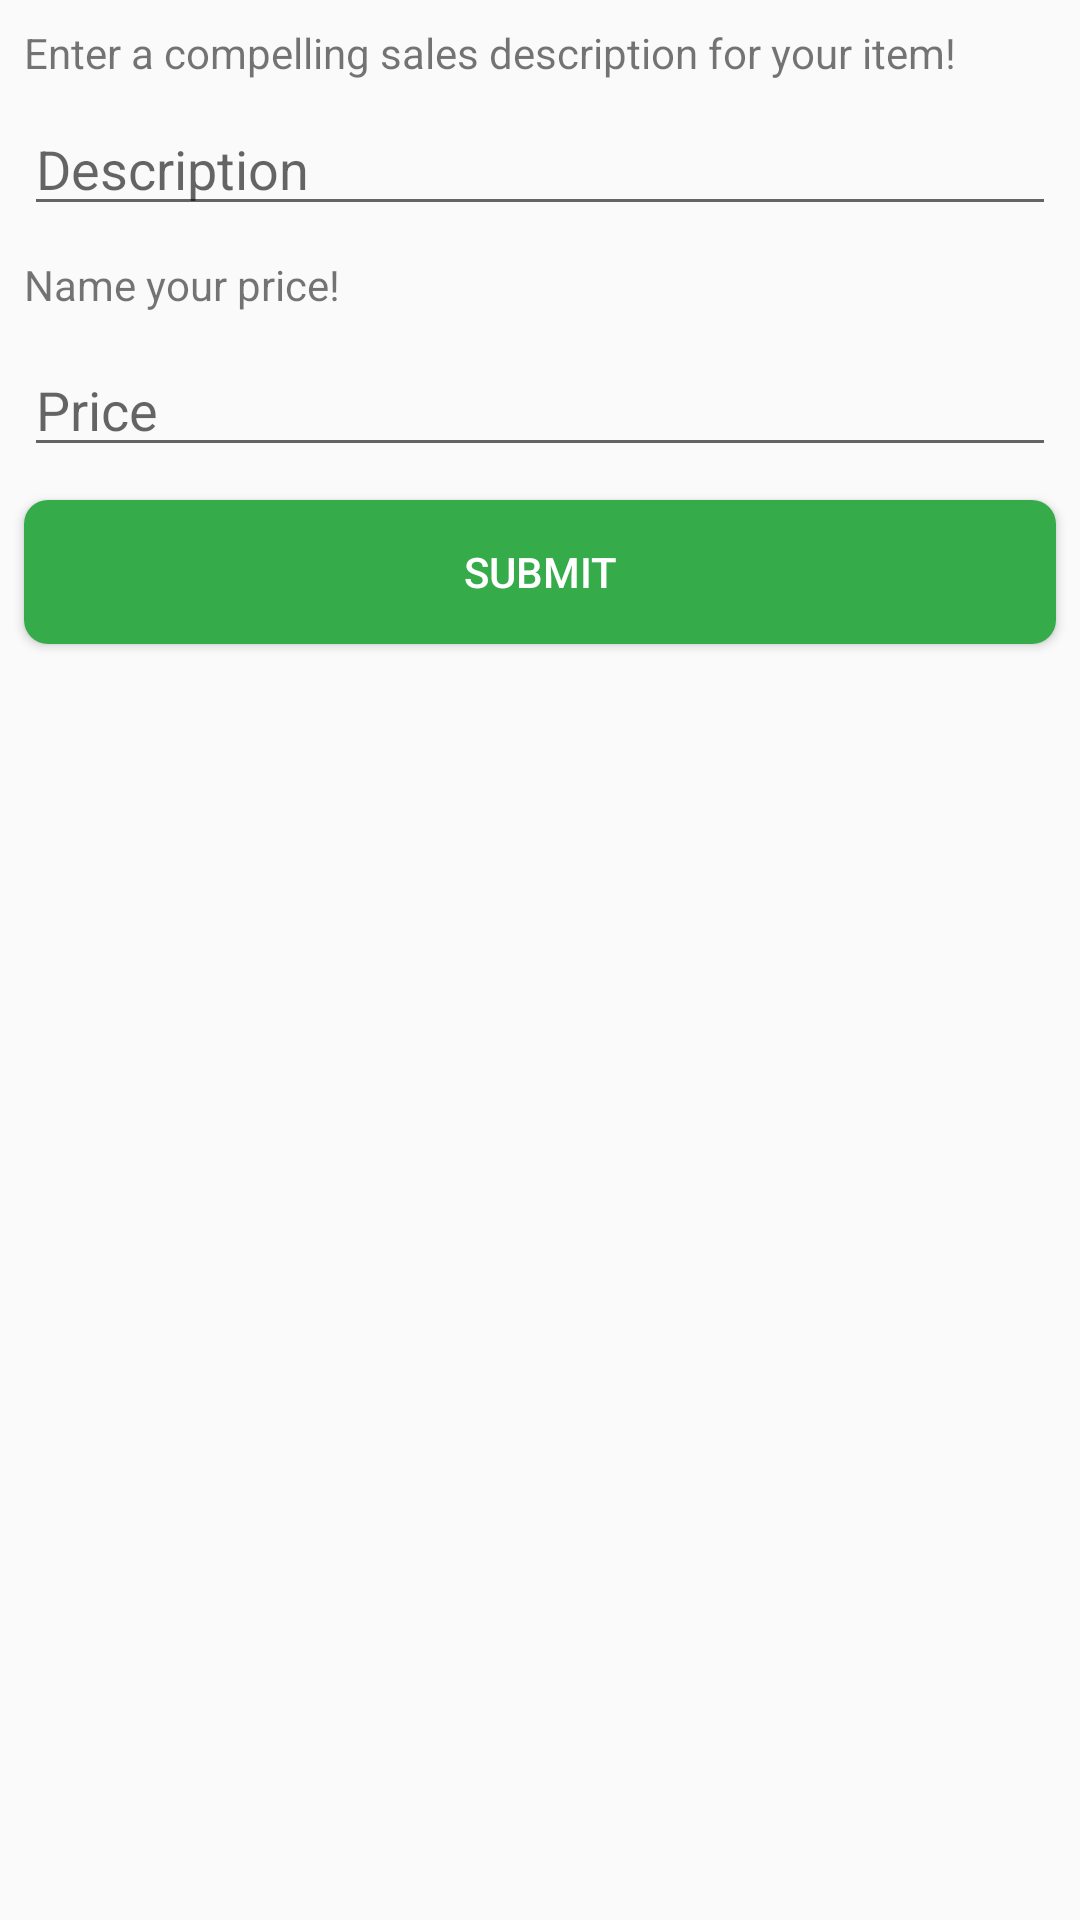

Write the Android layout XML for this screen, with the resource values it uses.
<!-- AndroidManifest.xml: application theme AppTheme -->
<!-- res/layout/create_listing_popup.xml -->
<?xml version="1.0" encoding="utf-8"?>
<android.support.constraint.ConstraintLayout xmlns:android="http://schemas.android.com/apk/res/android"
    xmlns:app="http://schemas.android.com/apk/res-auto"
    xmlns:tools="http://schemas.android.com/tools"
    android:layout_width="match_parent"
    android:layout_height="match_parent">


    <EditText
        android:id="@+id/price"
        android:layout_width="0dp"
        android:layout_height="wrap_content"
        android:layout_marginEnd="8dp"
        android:layout_marginLeft="8dp"
        android:layout_marginRight="8dp"
        android:layout_marginStart="8dp"
        android:layout_marginTop="8dp"
        android:ems="10"
        android:hint="Price"
        android:inputType="numberDecimal"
        app:layout_constraintBottom_toBottomOf="parent"
        app:layout_constraintHorizontal_bias="0.0"
        app:layout_constraintLeft_toLeftOf="parent"
        app:layout_constraintRight_toRightOf="parent"
        app:layout_constraintTop_toBottomOf="@+id/textView3"
        app:layout_constraintVertical_bias="0.004"
        tools:layout_constraintBottom_creator="1"
        tools:layout_constraintLeft_creator="1"
        tools:layout_constraintRight_creator="1"
        tools:layout_constraintTop_creator="1" />

    <EditText
        android:id="@+id/description"
        android:layout_width="0dp"
        android:layout_height="wrap_content"
        android:layout_marginLeft="8dp"
        android:layout_marginTop="7dp"
        android:ems="10"
        android:hint="Description"
        android:inputType="textPersonName"
        app:layout_constraintHorizontal_bias="0.0"
        app:layout_constraintLeft_toLeftOf="parent"
        app:layout_constraintRight_toRightOf="parent"
        app:layout_constraintTop_toBottomOf="@+id/textView2"
        tools:layout_conversion_absoluteHeight="42dp"
        tools:layout_conversion_absoluteWidth="395dp"
        tools:layout_conversion_absoluteX="8dp"
        tools:layout_conversion_absoluteY="32dp"
        android:layout_marginRight="8dp"
        android:layout_marginStart="8dp"
        android:layout_marginEnd="8dp" />

    <TextView
        android:id="@+id/textView3"
        android:layout_width="wrap_content"
        android:layout_height="wrap_content"
        android:layout_marginLeft="8dp"
        android:layout_marginTop="10dp"
        android:text="Name your price!"
        app:layout_constraintLeft_toLeftOf="parent"
        app:layout_constraintTop_toBottomOf="@+id/description"
        tools:layout_conversion_absoluteHeight="16dp"
        tools:layout_conversion_absoluteWidth="105dp"
        tools:layout_conversion_absoluteX="8dp"
        tools:layout_conversion_absoluteY="82dp"
        android:layout_marginStart="8dp" />

    <TextView
        android:id="@+id/textView2"
        android:layout_width="wrap_content"
        android:layout_height="wrap_content"
        android:layout_marginLeft="8dp"
        android:layout_marginTop="8dp"
        android:text="Enter a compelling sales description for your item!"
        app:layout_constraintLeft_toLeftOf="parent"
        app:layout_constraintTop_toTopOf="parent"
        tools:layout_conversion_absoluteHeight="16dp"
        tools:layout_conversion_absoluteWidth="220dp"
        tools:layout_conversion_absoluteX="8dp"
        tools:layout_conversion_absoluteY="8dp"
        android:layout_marginStart="8dp" />

    <Button
        android:id="@+id/submit_button"
        android:layout_width="0dp"
        android:layout_height="wrap_content"
        android:layout_marginTop="11dp"
        android:text="Submit"
        app:layout_constraintHorizontal_bias="0.0"
        app:layout_constraintLeft_toLeftOf="parent"
        app:layout_constraintRight_toRightOf="parent"
        app:layout_constraintTop_toBottomOf="@+id/price"
        tools:layout_conversion_absoluteX="8dp"
        tools:layout_conversion_absoluteY="156dp"
        android:textColor="@color/white"
        android:paddingLeft="8dp"
        android:paddingRight="8dp"
        android:background="@drawable/green_button_shape"
        android:layout_marginLeft="8dp"
        android:layout_marginRight="8dp"
        android:layout_marginStart="8dp"
        android:layout_marginEnd="8dp" />

    <View
        android:id="@+id/listing_popup_spacer"
        android:layout_width="0dp"
        android:layout_height="10dp"
        app:layout_constraintTop_toBottomOf="@+id/submit_button" />


</android.support.constraint.ConstraintLayout>
<!-- resources referenced by this layout -->
<resources>
  <color name="white">#FFFFFF</color>
  <!-- drawable green_button_shape (drawable) -->
  <?xml version="1.0" encoding="utf-8"?>
  <shape xmlns:android="http://schemas.android.com/apk/res/android"
  android:shape="rectangle">
  <solid android:color="@color/colorPrimary" />
  <corners android:bottomRightRadius="8dp"
      android:bottomLeftRadius="8dp"
      android:topRightRadius="8dp"
      android:topLeftRadius="8dp"/>
  </shape>
  <style name="AppTheme" parent="Theme.AppCompat.Light.DarkActionBar">
          
          <item name="colorPrimary">@color/colorPrimary</item>
          <item name="colorPrimaryDark">@color/colorPrimaryDark</item>
          <item name="colorAccent">@color/colorAccent</item>
          <item name="windowActionBar">false</item>
  
  
      </style>
  <color name="colorPrimary">#35ab4a</color>
  <color name="colorPrimaryDark">#20672D</color>
  <color name="colorAccent">#4a35ab</color>
</resources>
